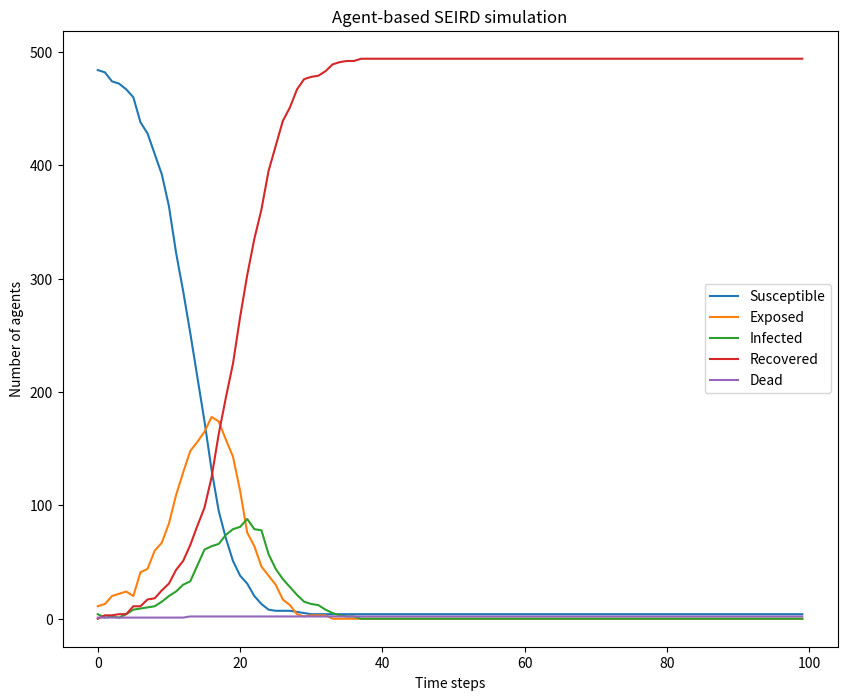

Python code for this plot:
import numpy as np
import random
import matplotlib.pyplot as plt

# ---------------- Model parameters ----------------
num_agents = 500          # Number of agents in the simulation
num_infected = 5          # Number of initially infected agents
infection_rate = 0.005    # Probability of transmission per contact (proxy for beta * S/N in ABM contact form)
latentperiod = 5
infectious_period = 14    # (kept for reference; not explicitly used in this viral-load rule set)
time_steps = 100          # Number of time steps in the simulation

# Viral-load thresholds
thresh1 = 0.05  # S -> E threshold
thresh2 = 0.9   # E -> I threshold (see note in E-state logic)
thresh3 = 0.2   # I -> R threshold

# NEW: death rate delta (per-infected-agent per time step)
# This implements: I_dot = beta * S/N * I - (gamma + delta) * I, and D_dot = sum(delta * I)
death_rate = 0.002  # delta

# ---------------- Agent definition ----------------
class Agent:
    def __init__(self, state, viralload):
        self.state = state
        self.days_in_compartment = 0
        self.viralload = viralload

    def update_state(self, neighbors):
        # Absorbing state
        if self.state == 'D':
            return

        if self.state == 'S':
            self.days_in_compartment += 1
            for neighbor in neighbors:
                if neighbor.state == 'I' and random.random() < infection_rate:
                    self.viralload += random.random() / 3
                    if self.viralload > thresh1:
                        self.state = 'E'
                        self.days_in_compartment = 0
                        break

        elif self.state == 'E':
            self.days_in_compartment += 1
            self.viralload += random.random() / 3

            # NOTE: original code had condition "if days_in_compartment < latentperiod and viralload > thresh2"
            # which triggers I early; kept as-is to preserve your rule set.
            if self.days_in_compartment < latentperiod and self.viralload > thresh2:
                self.state = 'I'
                self.days_in_compartment = 0
            elif self.days_in_compartment >= latentperiod:
                self.state = 'R'
                self.days_in_compartment = 0

        elif self.state == 'I':
            self.days_in_compartment += 1

            # NEW: death event from I with probability death_rate per step
            if random.random() < death_rate:
                self.state = 'D'
                self.days_in_compartment = 0
                self.viralload = 0.0
                return

            # If not dead, continue viral-load decay and recovery rule
            self.viralload -= random.random() / 3
            if self.viralload <= thresh3:
                self.state = 'R'
                self.days_in_compartment = 0

        elif self.state == 'R':
            self.days_in_compartment += 1
            # Reset viral load (immune)
            self.viralload -= self.viralload
            self.days_in_compartment = 0

    def get_state(self):
        return self.state


# ---------------- Simulation ----------------
def simulate():
    agents = []
    for i in range(num_agents):
        if i < num_infected:
            state = 'I'
            viralload = (thresh2 + thresh3) / 2
        else:
            state = 'S'
            viralload = 0.0
        agents.append(Agent(state, viralload))

    state_counts = []
    for t in range(time_steps):
        for agent in agents:
            neighbors = [neighbor for neighbor in agents if neighbor != agent]
            agent.update_state(neighbors)

        s_count = sum(1 for a in agents if a.get_state() == 'S')
        e_count = sum(1 for a in agents if a.get_state() == 'E')
        i_count = sum(1 for a in agents if a.get_state() == 'I')
        r_count = sum(1 for a in agents if a.get_state() == 'R')
        d_count = sum(1 for a in agents if a.get_state() == 'D')
        state_counts.append([s_count, e_count, i_count, r_count, d_count])

    return np.array(state_counts)


# ---------------- Run + plot ----------------
state_counts = simulate()

s_counts = state_counts[:, 0]
e_counts = state_counts[:, 1]
i_counts = state_counts[:, 2]
r_counts = state_counts[:, 3]
d_counts = state_counts[:, 4]

plt.figure(figsize=(10, 8))
plt.plot(s_counts, label='Susceptible')
plt.plot(e_counts, label='Exposed')
plt.plot(i_counts, label='Infected')
plt.plot(r_counts, label='Recovered')
plt.plot(d_counts, label='Dead')
plt.xlabel('Time steps')
plt.ylabel('Number of agents')
plt.title('Agent-based SEIRD simulation')
plt.legend()
plt.show()
